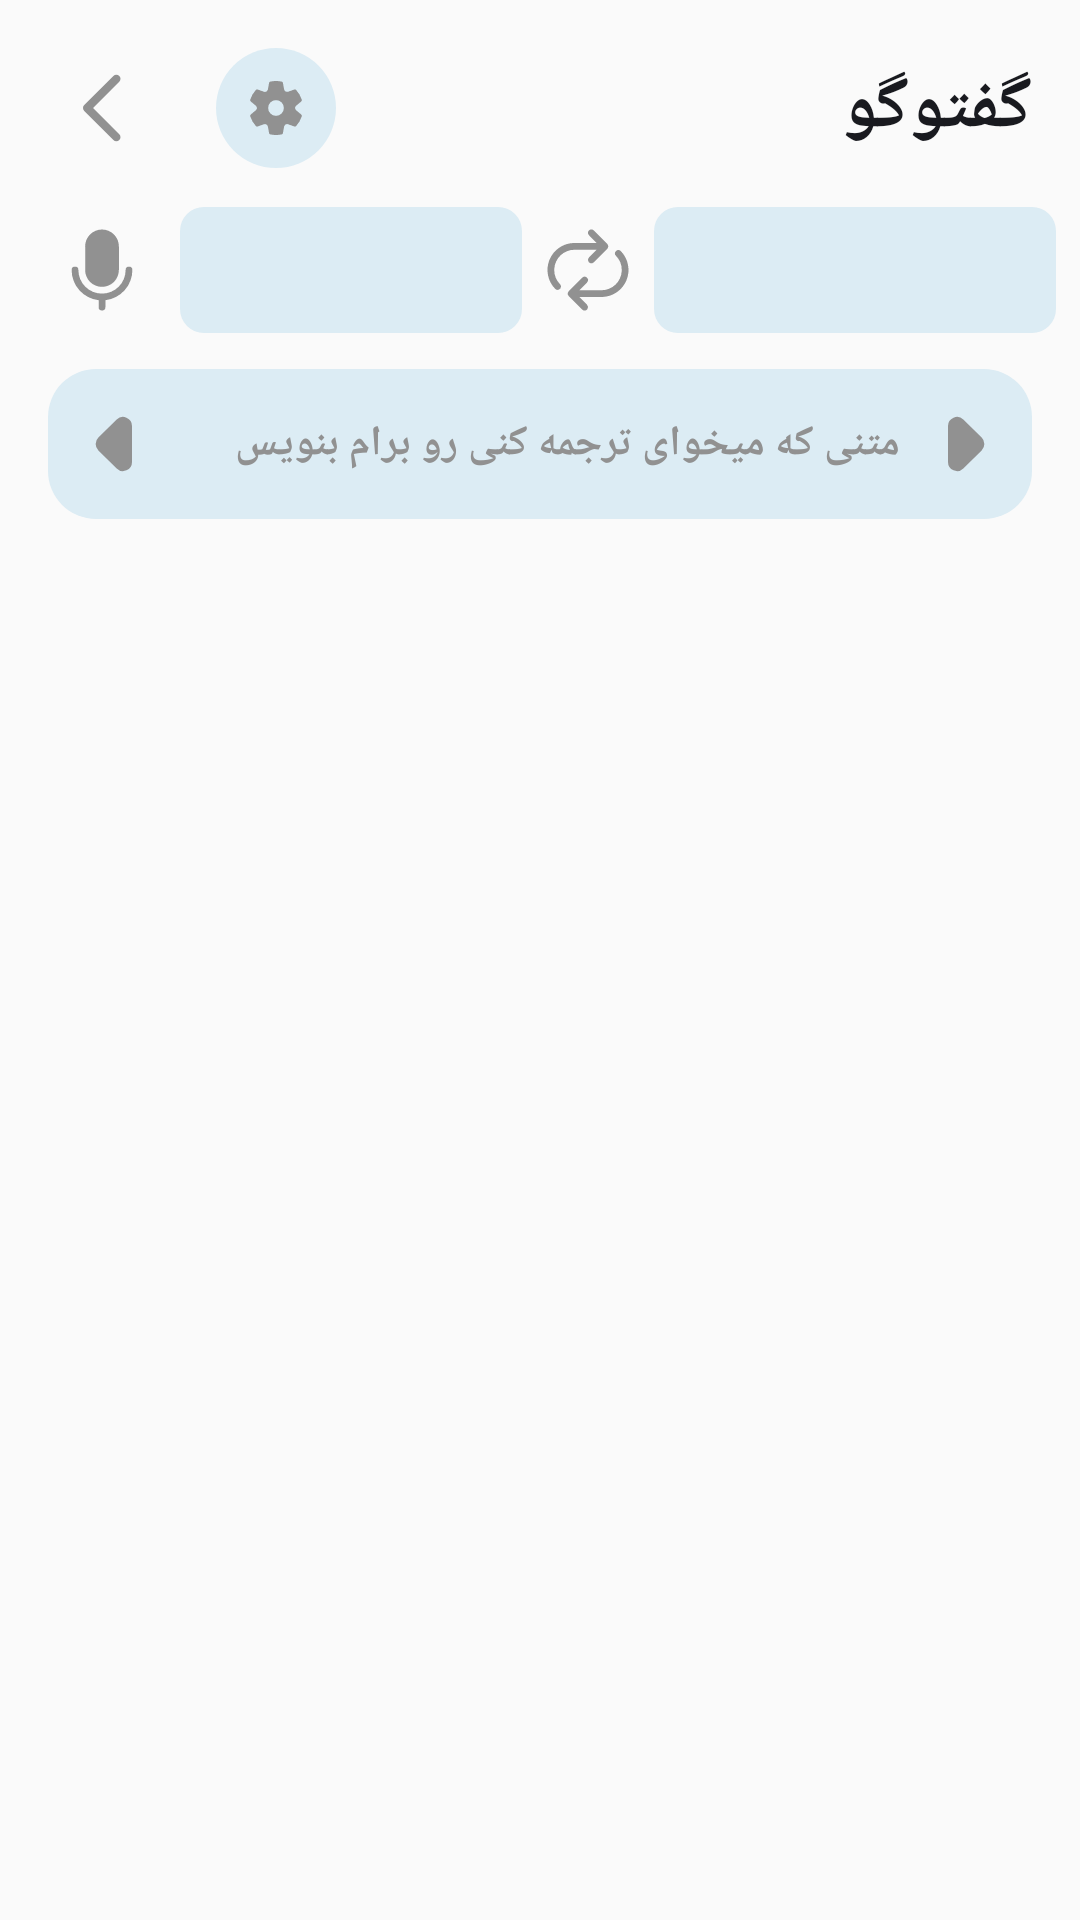

Layout XML and referenced resources for this Android screen:
<!-- AndroidManifest.xml: application theme Theme.SubLearn -->
<!-- res/layout/activity_conversation.xml -->
<?xml version="1.0" encoding="utf-8"?>
<androidx.constraintlayout.widget.ConstraintLayout xmlns:android="http://schemas.android.com/apk/res/android"
    xmlns:app="http://schemas.android.com/apk/res-auto"
    xmlns:tools="http://schemas.android.com/tools"
    android:id="@+id/main"
    android:layout_width="match_parent"
    android:layout_height="match_parent"
    android:background="@color/pageBackground">

    <androidx.appcompat.widget.AppCompatImageView
        android:id="@+id/activity_conversation_back_btn"
        android:layout_width="wrap_content"
        android:layout_height="wrap_content"
        android:layout_marginLeft="16dp"
        android:layout_marginTop="16dp"
        android:background="?attr/selectableItemBackgroundBorderless"
        android:clickable="true"
        android:focusable="true"
        app:layout_constraintLeft_toLeftOf="parent"
        app:layout_constraintTop_toTopOf="parent"
        app:srcCompat="@drawable/back_icon" />

    <androidx.appcompat.widget.AppCompatImageView
        android:id="@+id/activity_conversation_settings_btn"
        android:layout_width="wrap_content"
        android:layout_height="wrap_content"
        android:layout_marginLeft="16dp"
        android:layout_marginTop="16dp"
        android:background="?attr/selectableItemBackgroundBorderless"
        android:clickable="true"
        android:focusable="true"
        app:layout_constraintLeft_toRightOf="@id/activity_conversation_back_btn"
        app:layout_constraintTop_toTopOf="parent"
        app:srcCompat="@drawable/setting_icon_bg" />

    <androidx.appcompat.widget.AppCompatTextView
        android:layout_width="wrap_content"
        android:layout_height="wrap_content"
        android:layout_marginRight="16dp"
        android:text="@string/conversation"
        android:textColor="@color/textColor"
        android:textSize="24sp"
        android:textStyle="bold"
        app:layout_constraintBottom_toBottomOf="@id/activity_conversation_back_btn"
        app:layout_constraintRight_toRightOf="parent"
        app:layout_constraintTop_toTopOf="@id/activity_conversation_back_btn" />

    <androidx.appcompat.widget.AppCompatImageView
        android:id="@+id/activity_conversation_mic_btn"
        android:layout_width="36dp"
        android:layout_height="36dp"
        android:layout_marginLeft="16dp"
        android:layout_marginTop="16dp"
        android:background="?attr/selectableItemBackgroundBorderless"
        android:clickable="true"
        android:focusable="true"
        app:layout_constraintLeft_toLeftOf="parent"
        app:layout_constraintTop_toBottomOf="@id/activity_conversation_back_btn"
        app:srcCompat="@drawable/mic_icon_nobg" />

    <androidx.appcompat.widget.AppCompatImageView
        android:id="@+id/activity_conversation_reverse_btn"
        android:layout_width="36dp"
        android:layout_height="36dp"
        android:layout_marginLeft="16dp"
        android:background="?attr/selectableItemBackgroundBorderless"
        android:clickable="true"
        android:focusable="true"
        app:layout_constraintBottom_toBottomOf="@id/activity_conversation_mic_btn"
        app:layout_constraintLeft_toLeftOf="@id/activity_conversation_mic_btn"
        app:layout_constraintLeft_toRightOf="@id/activity_conversation_mic_btn"
        app:layout_constraintRight_toRightOf="parent"
        app:layout_constraintTop_toTopOf="@id/activity_conversation_mic_btn"
        app:srcCompat="@drawable/reverse_icon_nobg" />

    <com.google.android.material.button.MaterialButton
        android:id="@+id/activity_conversation_from_btn"
        android:layout_width="0dp"
        android:layout_height="50dp"
        android:layout_marginLeft="8dp"
        android:layout_marginRight="4dp"
        android:textColor="@color/textColor"
        android:textSize="16sp"
        app:backgroundTint="@color/semiBackground"
        app:cornerRadius="8dp"
        app:layout_constraintBottom_toBottomOf="@id/activity_conversation_mic_btn"
        app:layout_constraintLeft_toRightOf="@id/activity_conversation_mic_btn"
        app:layout_constraintRight_toLeftOf="@id/activity_conversation_reverse_btn"
        app:layout_constraintTop_toTopOf="@id/activity_conversation_mic_btn"
        app:rippleColor="@color/pageBackground"
        tools:text="فارسی" />

    <com.google.android.material.button.MaterialButton
        android:id="@+id/activity_conversation_to_btn"
        android:layout_width="0dp"
        android:layout_height="50dp"
        android:layout_marginLeft="4dp"
        android:layout_marginRight="8dp"
        android:textColor="@color/textColor"
        android:textSize="16sp"
        app:backgroundTint="@color/semiBackground"
        app:cornerRadius="8dp"
        app:layout_constraintBottom_toBottomOf="@id/activity_conversation_mic_btn"
        app:layout_constraintLeft_toRightOf="@id/activity_conversation_reverse_btn"
        app:layout_constraintRight_toRightOf="parent"
        app:layout_constraintTop_toTopOf="@id/activity_conversation_mic_btn"
        app:rippleColor="@color/pageBackground"
        tools:text="انگلیسی" />

    <View
        android:id="@+id/activity_conversation_edit_view"
        android:layout_width="0dp"
        android:layout_height="50dp"
        android:layout_marginLeft="16dp"
        android:layout_marginTop="8dp"
        android:layout_marginRight="16dp"
        android:background="@drawable/round_background_16dp"
        app:layout_constraintLeft_toLeftOf="parent"
        app:layout_constraintRight_toRightOf="parent"
        app:layout_constraintTop_toBottomOf="@id/activity_conversation_from_btn" />

    <androidx.appcompat.widget.AppCompatImageView
        android:id="@+id/activity_conversation_send_from"
        android:layout_width="wrap_content"
        android:clickable="true"
        android:focusable="true"
        android:layout_height="wrap_content"
        android:layout_marginLeft="4dp"
        android:background="@drawable/ripple_color"
        app:layout_constraintBottom_toBottomOf="@id/activity_conversation_edit_view"
        app:layout_constraintLeft_toLeftOf="@id/activity_conversation_edit_view"
        app:layout_constraintTop_toTopOf="@id/activity_conversation_edit_view"
        app:srcCompat="@drawable/caret_left" />

    <androidx.appcompat.widget.AppCompatImageView
        android:id="@+id/activity_conversation_send_to"
        android:layout_width="wrap_content"
        android:layout_height="wrap_content"
        android:layout_marginRight="4dp"
        android:clickable="true"
        android:focusable="true"
        android:background="@drawable/ripple_color"
        app:layout_constraintBottom_toBottomOf="@id/activity_conversation_edit_view"
        app:layout_constraintRight_toRightOf="@id/activity_conversation_edit_view"
        app:layout_constraintTop_toTopOf="@id/activity_conversation_edit_view"
        app:srcCompat="@drawable/caret_right" />

    <androidx.appcompat.widget.AppCompatEditText
        android:id="@+id/activity_conversation_edittext"
        android:layout_width="0dp"
        android:layout_height="0dp"
        android:background="@android:color/transparent"
        android:hint="@string/insert_your_text"
        android:textColor="@color/textColor"
        android:textColorHint="@color/hintColor"
        android:textSize="14sp"
        android:textStyle="bold"
        android:layout_marginRight="4dp"
        android:layout_marginLeft="4dp"
        app:layout_constraintBottom_toBottomOf="@id/activity_conversation_edit_view"
        app:layout_constraintLeft_toRightOf="@id/activity_conversation_send_from"
        app:layout_constraintRight_toLeftOf="@id/activity_conversation_send_to"
        app:layout_constraintTop_toTopOf="@id/activity_conversation_edit_view" />

    <androidx.recyclerview.widget.RecyclerView
        android:id="@+id/activity_conversation_recyclerview"
        android:layout_width="0dp"
        android:layout_height="0dp"
        android:layout_marginLeft="16dp"
        android:layout_marginTop="8dp"
        android:layout_marginRight="16dp"
        app:layout_constraintBottom_toBottomOf="parent"
        app:layout_constraintLeft_toLeftOf="parent"
        app:layout_constraintRight_toRightOf="parent"
        app:layout_constraintTop_toBottomOf="@id/activity_conversation_edit_view" />

</androidx.constraintlayout.widget.ConstraintLayout>
<!-- resources referenced by this layout -->
<resources>
  <color name="hintColor">#919191</color>
  <color name="pageBackground">#FAFAFA</color>
  <color name="semiBackground">#DCECF4</color>
  <color name="textColor">#191A1F</color>
  <!-- drawable back_icon (drawable) -->
  <vector xmlns:android="http://schemas.android.com/apk/res/android"
      android:width="40dp"
      android:height="40dp"
      android:viewportWidth="40"
      android:viewportHeight="40">
    <path
        android:pathData="M23.756,9.301a1.371,1.371 0,0 1,0 1.958l-8.734,8.741 8.734,8.741a1.384,1.384 0,0 1,-1.958 1.958l-9.72,-9.72a1.371,1.371 0,0 1,0 -1.958l9.72,-9.72A1.371,1.371 0,0 1,23.756 9.301Z"
        android:fillColor="#919191"/>
  </vector>
  <!-- drawable caret_left (drawable) -->
  <vector xmlns:android="http://schemas.android.com/apk/res/android"
      android:width="36dp"
      android:height="36dp"
      android:viewportWidth="36"
      android:viewportHeight="36">
    <path
        android:pathData="M18.893,9.847a3,3 0,0 1,5.107 2.137v12.03a3.005,3.005 0,0 1,-5.107 2.145L12.788,20.137a2.988,2.988 0,0 1,0 -4.275Z"
        android:fillColor="#919191"/>
  </vector>
  <!-- drawable caret_right (drawable) -->
  <vector xmlns:android="http://schemas.android.com/apk/res/android"
      android:width="36dp"
      android:height="36dp"
      android:viewportWidth="36"
      android:viewportHeight="36">
    <path
        android:pathData="M17.107,9.847A3,3 0,0 0,12 11.985v12.03a3.005,3.005 0,0 0,5.107 2.145L23.22,20.137a3,3 0,0 0,0 -4.275Z"
        android:fillColor="#919191"/>
  </vector>
  <!-- drawable mic_icon_nobg (drawable) -->
  <vector xmlns:android="http://schemas.android.com/apk/res/android"
      android:width="24dp"
      android:height="24dp"
      android:viewportWidth="24"
      android:viewportHeight="24">
    <path
        android:pathData="M12,3A3.751,3.751 0,0 0,8.25 6.75L8.25,12A3.75,3.75 0,0 0,15.75 12L15.75,6.75A3.751,3.751 0,0 0,12 3ZM6,11.25A0.749,0.749 0,0 1,6.75 12a5.25,5.25 0,0 0,10.5 0A0.75,0.75 0,0 1,18.75 12a6.753,6.753 0,0 1,-6 6.71v1.54a0.75,0.75 0,0 1,-1.5 0L11.25,18.71a6.753,6.753 0,0 1,-6 -6.71A0.749,0.749 0,0 1,6 11.25Z"
        android:fillColor="#919191"/>
  </vector>
  <!-- drawable ripple_color (drawable) -->
  <?xml version="1.0" encoding="utf-8"?>
  <ripple xmlns:android="http://schemas.android.com/apk/res/android"
      android:color="@color/hintColor" >
  
      <item android:id="@android:id/mask">
          <shape android:shape="oval">
              <solid android:color="#FFFFFF" />
              <corners android:radius="32dp" />
          </shape>
      </item>
  
      <item>
          <shape android:shape="oval">
          </shape>
      </item>
  
  </ripple>
  <!-- drawable round_background_16dp (drawable) -->
  <?xml version="1.0" encoding="utf-8"?>
  <shape xmlns:android="http://schemas.android.com/apk/res/android">
      <solid android:color="@color/semiBackground" />
      <corners android:radius="16dp" />
  </shape>
  <string name="conversation">گفتوگو</string>
  <string name="insert_your_text">متنی که میخوای ترجمه کنی رو برام بنویس</string>
  <style name="Theme.SubLearn" parent="Theme.Material3.DayNight.NoActionBar">
          <item name="android:windowDisablePreview">true</item>
          <item name="android:fitsSystemWindows">false</item>
          <item name="android:windowFullscreen">true</item>
          <item name="android:navigationBarColor">@color/semiBackground</item>
      </style>
</resources>
